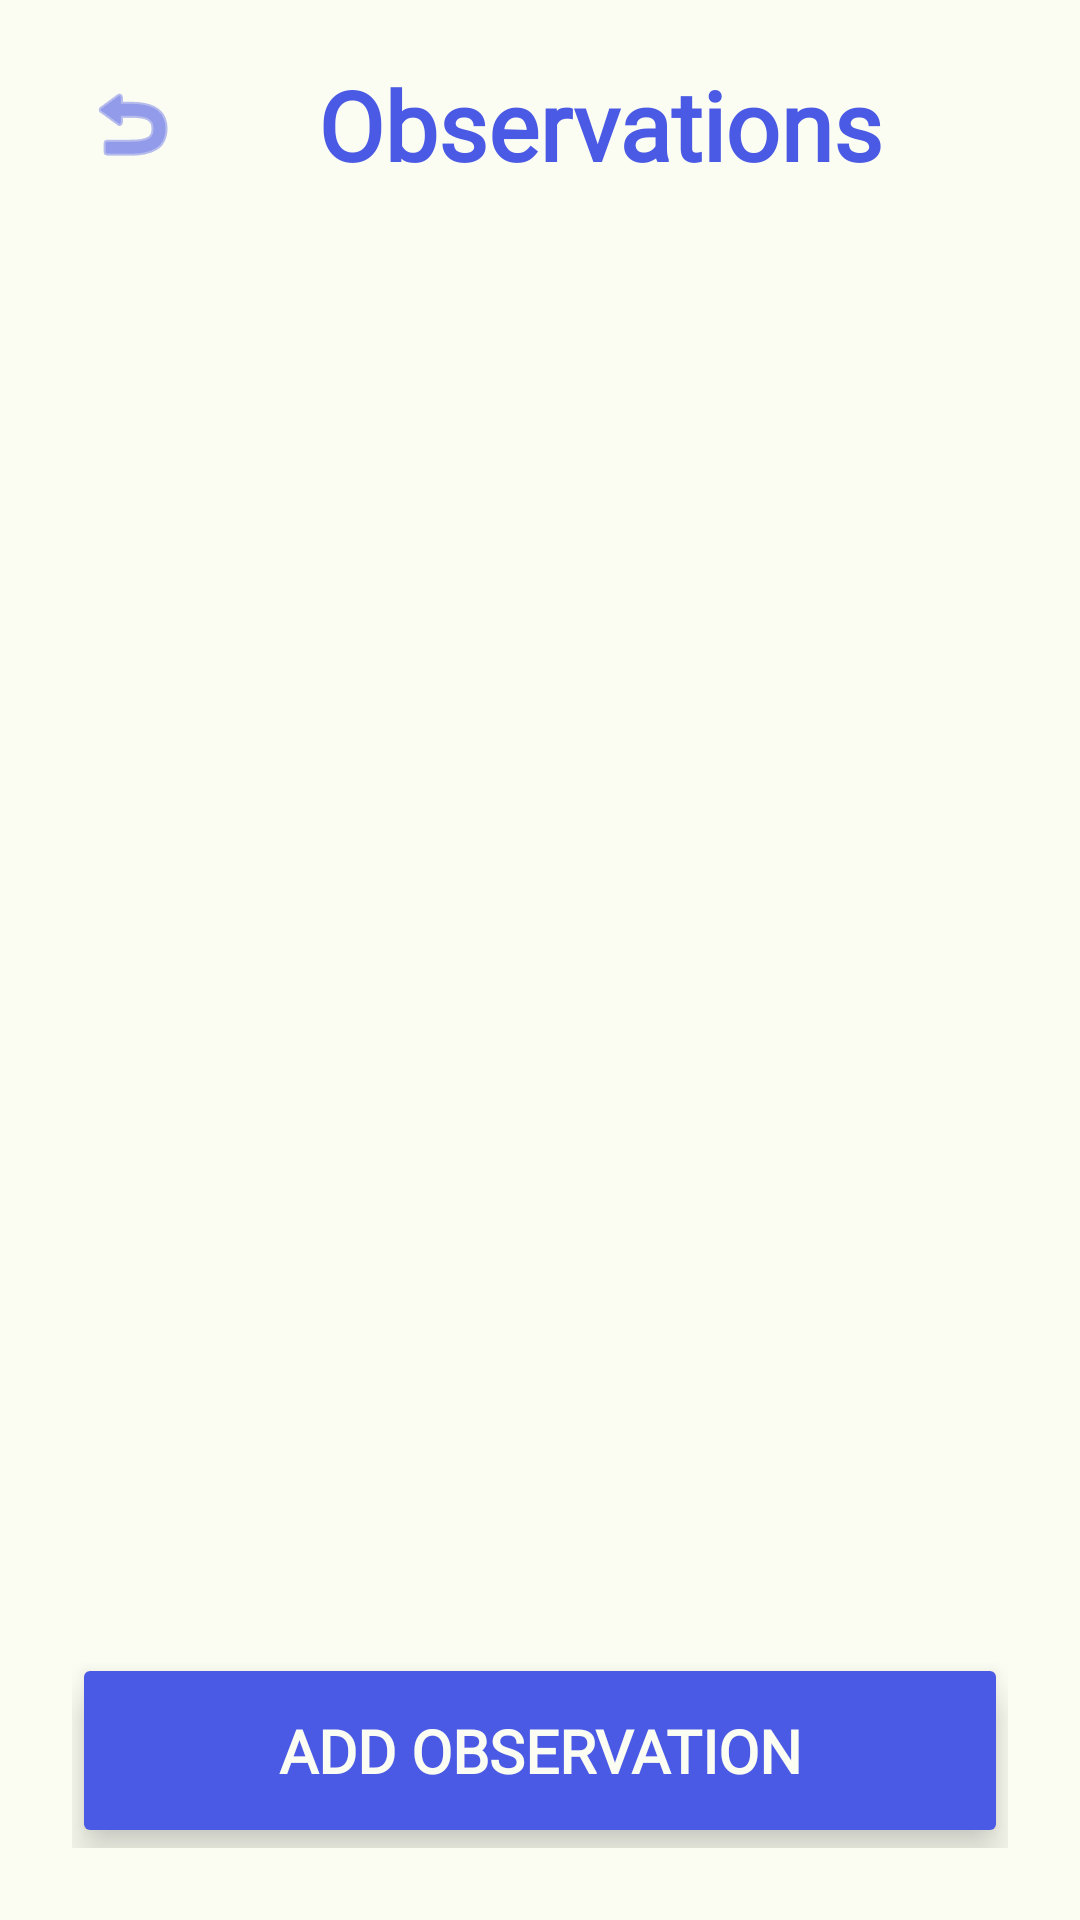

The Android layout XML behind this screen, and the referenced resources:
<!-- AndroidManifest.xml: application theme Theme.MHike -->
<!-- res/layout/activity_observation.xml -->
<?xml version="1.0" encoding="utf-8"?>
<LinearLayout
    xmlns:android="http://schemas.android.com/apk/res/android"
    xmlns:app="http://schemas.android.com/apk/res-auto"
    xmlns:tools="http://schemas.android.com/tools"
    android:layout_width="match_parent"
    android:layout_height="match_parent"
    android:orientation="vertical"
    android:background="#FCFDF2"
    android:fitsSystemWindows="true"
    tools:context=".ObservationActivity">

    <RelativeLayout
        android:layout_width="match_parent"
        android:layout_height="wrap_content"
        android:paddingHorizontal="24dp"
        android:paddingTop="24dp"
        android:paddingBottom="16dp">

        <ImageButton
            android:id="@+id/btnBackObs"
            android:layout_width="40dp"
            android:layout_height="40dp"
            android:src="@android:drawable/ic_menu_revert"
            android:background="?attr/selectableItemBackgroundBorderless"
            app:tint="#4B5AE4"
            android:layout_centerVertical="true"/>

        <TextView
            android:id="@+id/tvHikeTitle"
            android:layout_width="match_parent"
            android:layout_height="wrap_content"
            android:text="Observations"
            android:textSize="32sp"
            android:textStyle="bold"
            android:textColor="#4B5AE4"
            android:fontFamily="@font/nectarine"
            android:gravity="center"
            android:layout_toEndOf="@id/btnBackObs"
            android:layout_centerVertical="true"/>
    </RelativeLayout>

    <androidx.recyclerview.widget.RecyclerView
        android:id="@+id/rvObservations"
        android:layout_width="match_parent"
        android:layout_height="0dp"
        android:layout_weight="1"
        android:paddingHorizontal="16dp"
        android:clipToPadding="false"
        android:layout_marginBottom="8dp"/>

    <LinearLayout
        android:layout_width="match_parent"
        android:layout_height="wrap_content"
        android:padding="24dp"
        android:background="#FCFDF2">

        <Button
            android:id="@+id/btnAddObservation"
            android:layout_width="match_parent"
            android:layout_height="65dp"
            android:text="ADD OBSERVATION"
            android:textSize="20sp"
            android:textStyle="bold"
            android:textColor="#FCFDF2"
            android:backgroundTint="#4B5AE4"
            android:fontFamily="@font/nectarine"
            app:cornerRadius="25dp"
            android:elevation="8dp"
            android:stateListAnimator="@null"/>
    </LinearLayout>

</LinearLayout>
<!-- resources referenced by this layout -->
<resources>
  <style name="Theme.MHike" parent="Base.Theme.MHike" />
  <style name="Base.Theme.MHike" parent="Theme.Material3.DayNight.NoActionBar">
      </style>
</resources>
